4-way image classification set "半导体芯片表面缺陷检测(预处理后)" from GitHub (Baird-Li/Lizhipeng1); label vocabulary: ZF scratch, broken, pin break, scratch.

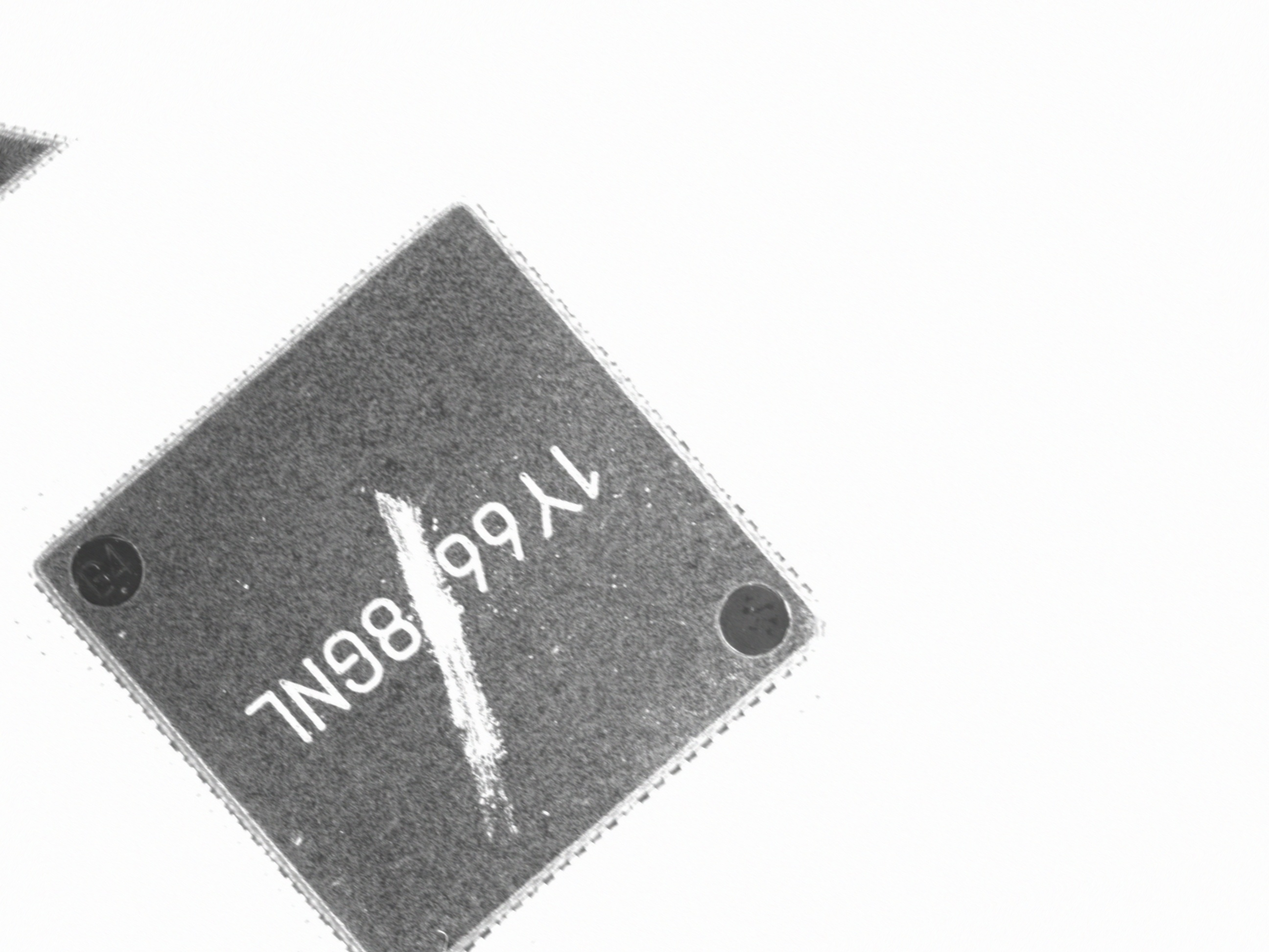
Label: ZF scratch

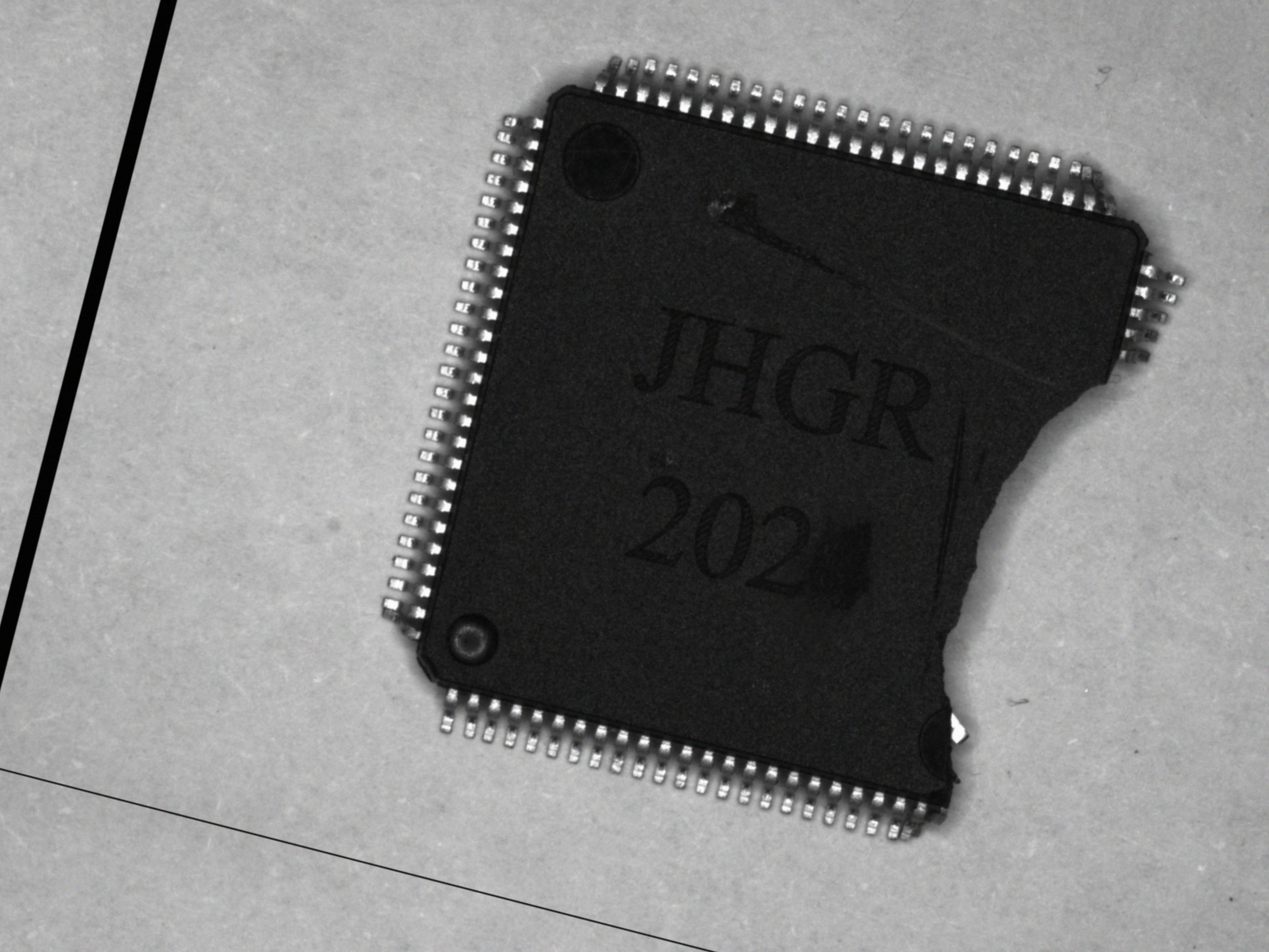
Label: pin break

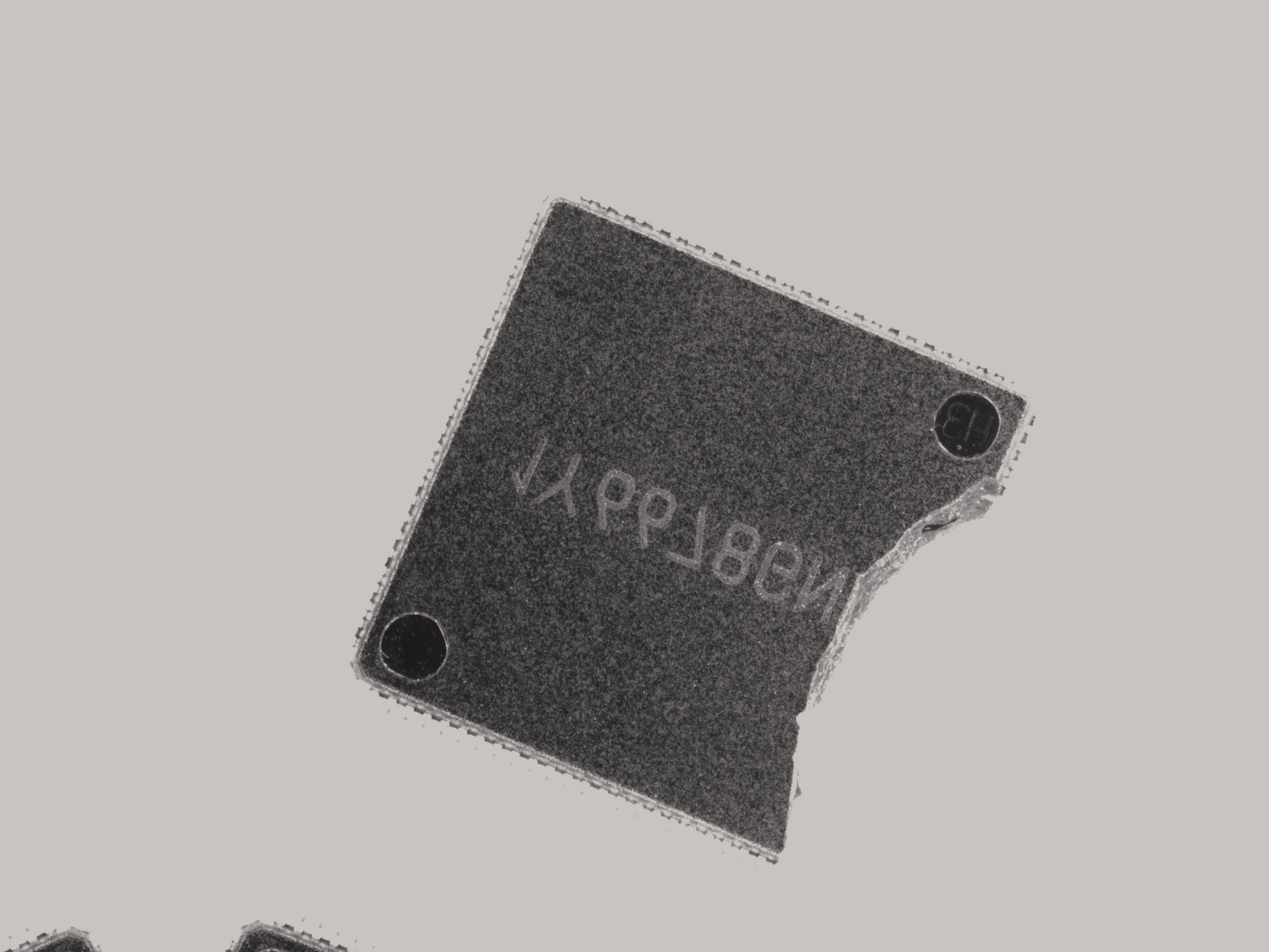
Label: broken

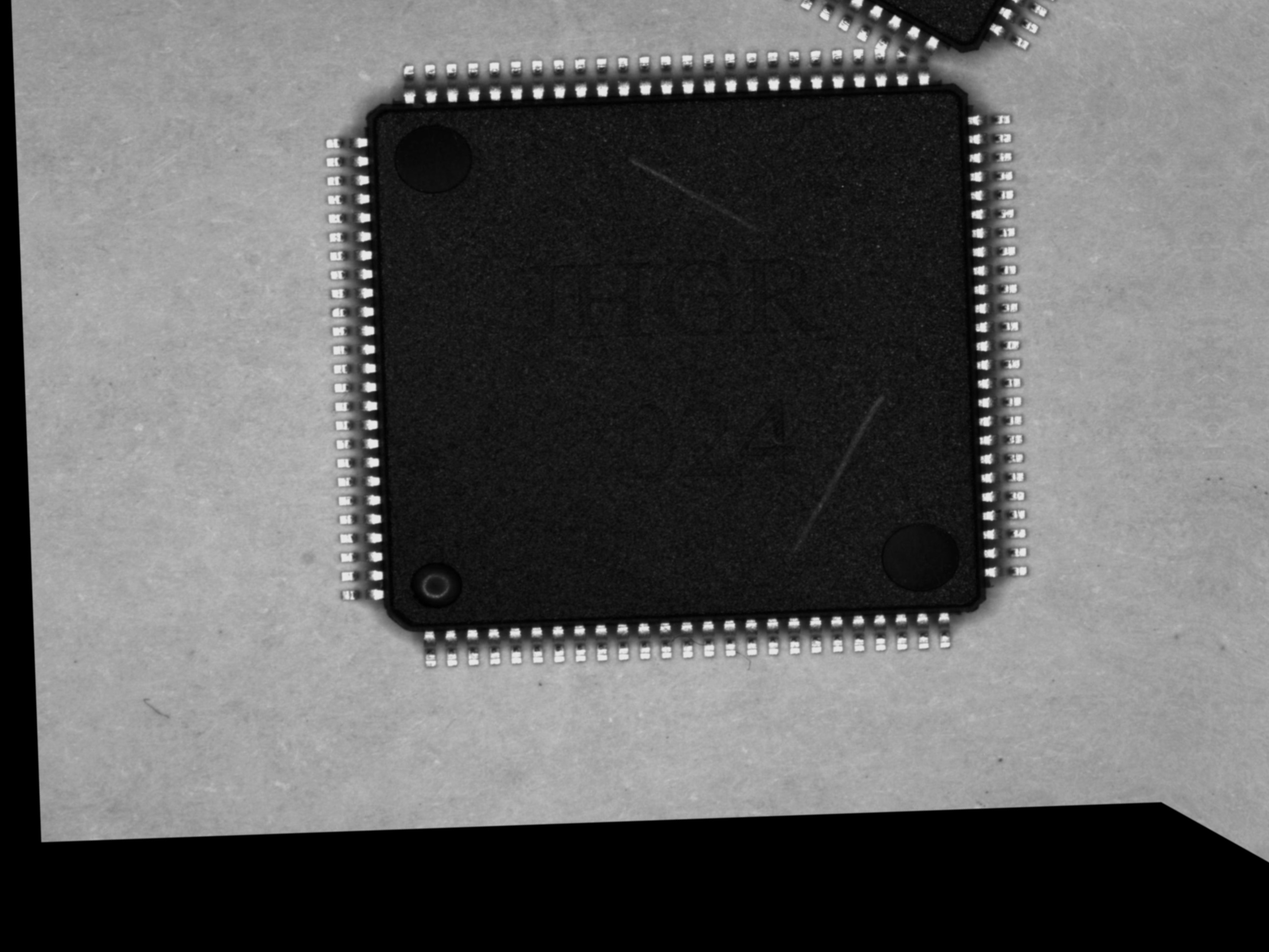
Label: scratch

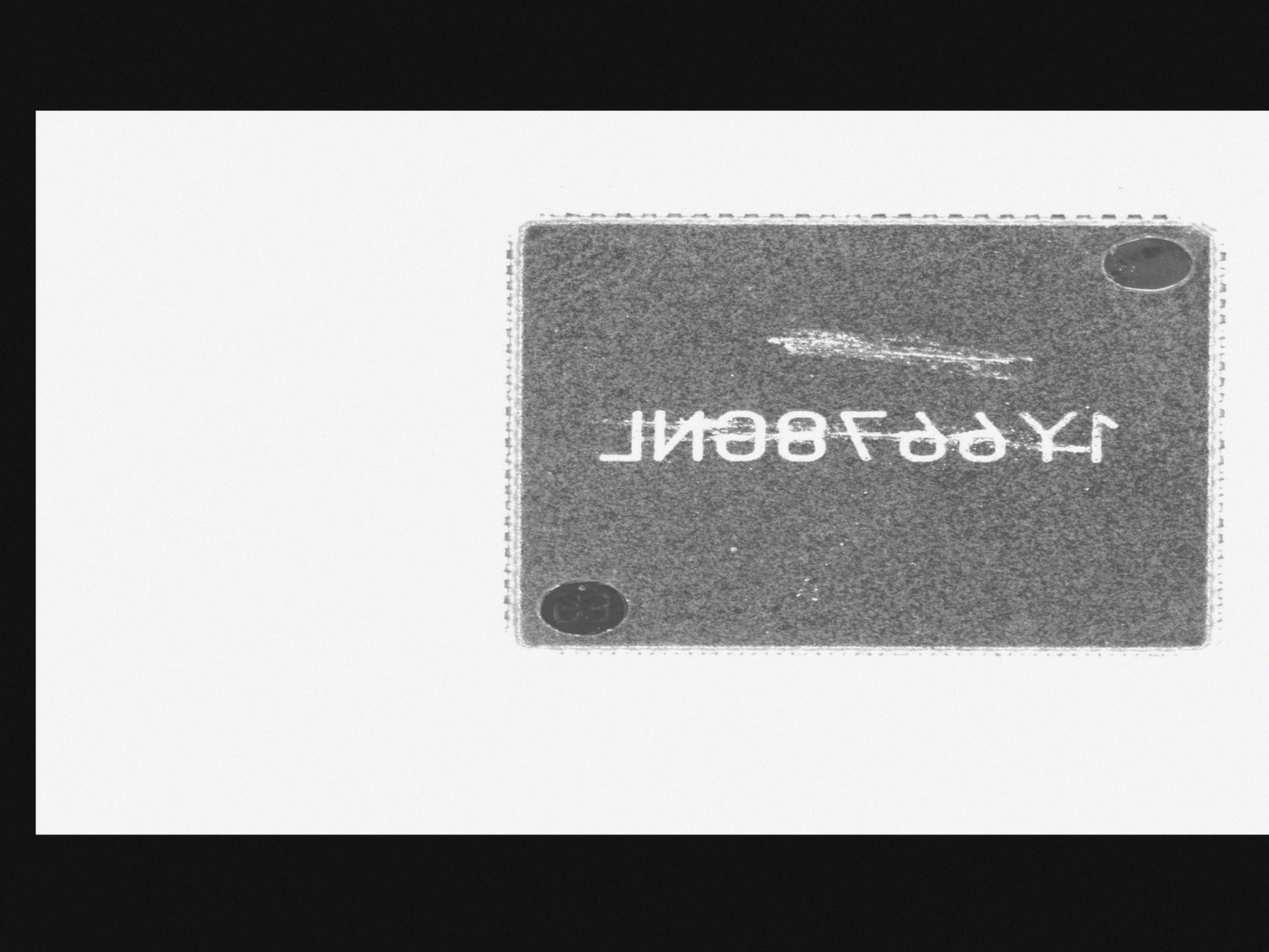
Label: ZF scratch

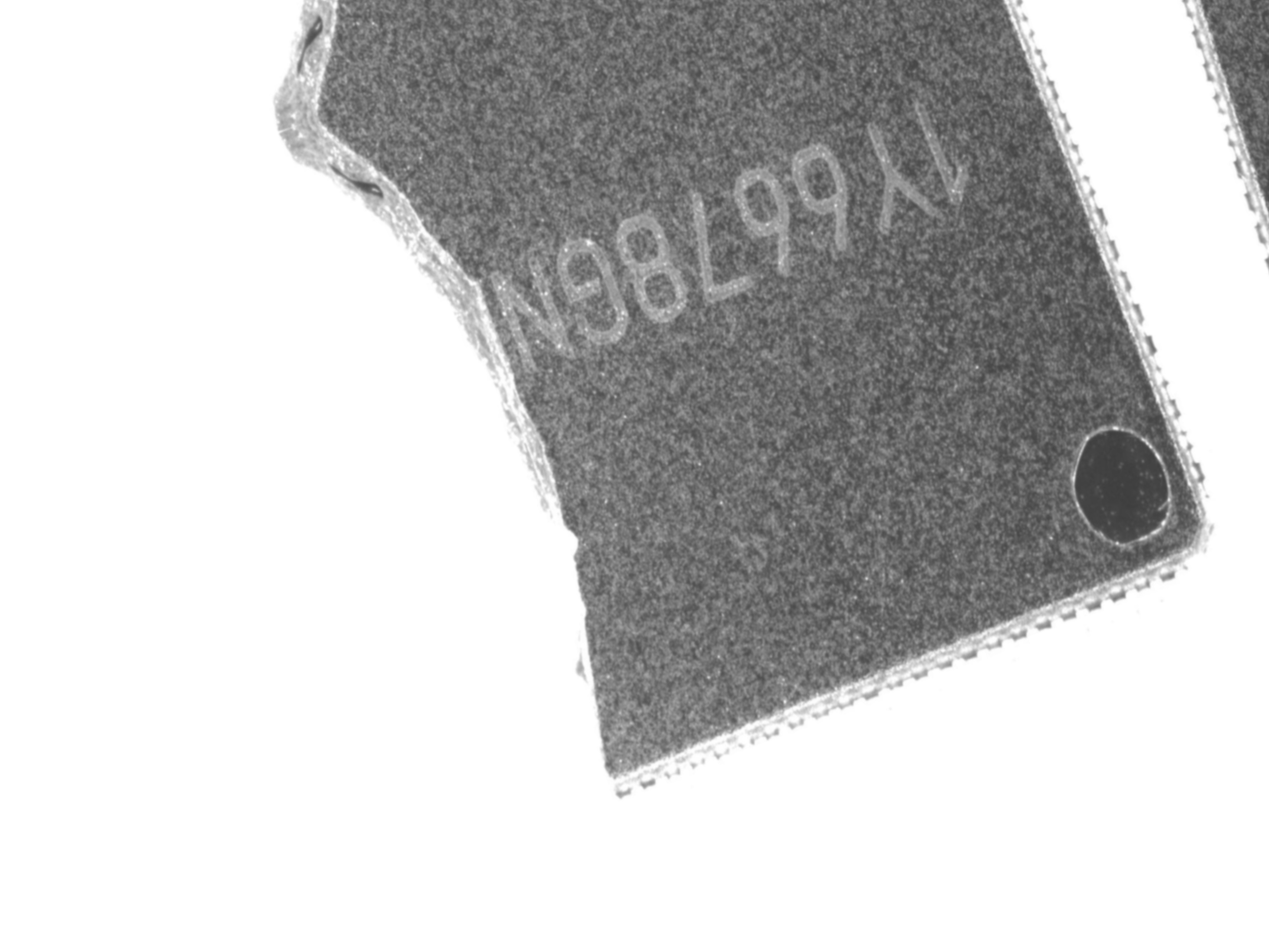
Label: broken
